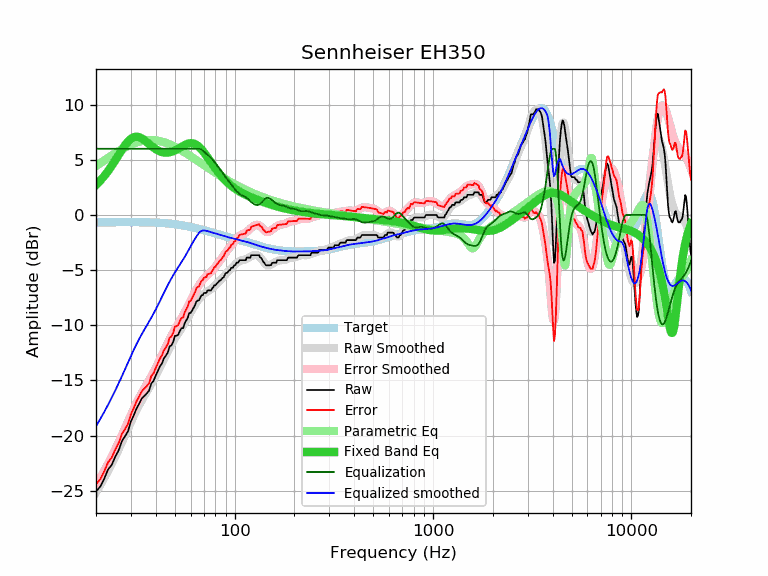

Values plotted in this chart, from the file beside it:
frequency, raw, error, smoothed, error_smoothed, equalization, parametric_eq, equalized_raw, equalized_smoothed, target
20, -25.07, -24.40, -25.15, -24.49, 6.00, 2.72, -19.07, -19.15, -0.67
21, -24.62, -23.96, -24.50, -23.84, 6.00, 3.10, -18.62, -18.50, -0.66
22, -23.91, -23.25, -23.86, -23.20, 6.00, 3.52, -17.91, -17.86, -0.66
23, -23.07, -22.41, -23.21, -22.55, 6.00, 3.97, -17.07, -17.21, -0.66
24, -22.65, -21.99, -22.56, -21.91, 6.00, 4.45, -16.65, -16.56, -0.66
25, -21.92, -21.26, -21.92, -21.26, 6.00, 4.94, -15.92, -15.92, -0.66
26, -21.34, -20.69, -21.27, -20.61, 6.00, 5.43, -15.34, -15.27, -0.65
27, -20.51, -19.86, -20.62, -19.97, 6.00, 5.89, -14.51, -14.62, -0.65
28, -20.06, -19.41, -19.99, -19.34, 6.00, 6.31, -14.06, -13.99, -0.65
29, -19.60, -18.95, -19.37, -18.72, 6.00, 6.65, -13.60, -13.37, -0.65
30, -18.71, -18.06, -18.78, -18.13, 6.00, 6.90, -12.71, -12.78, -0.65
31, -18.16, -17.51, -18.22, -17.57, 6.00, 7.05, -12.16, -12.22, -0.65
32, -17.55, -16.90, -17.71, -17.05, 6.00, 7.09, -11.55, -11.71, -0.65
33, -17.11, -16.45, -17.24, -16.58, 6.00, 7.05, -11.11, -11.24, -0.66
34, -16.64, -15.98, -16.81, -16.15, 6.00, 6.94, -10.64, -10.81, -0.66
35, -16.41, -15.75, -16.42, -15.75, 6.00, 6.79, -10.41, -10.42, -0.66
36, -16.19, -15.52, -16.04, -15.38, 6.00, 6.61, -10.19, -10.04, -0.67
37, -15.93, -15.26, -15.68, -15.01, 6.00, 6.43, -9.93, -9.68, -0.67
38, -15.27, -14.59, -15.31, -14.64, 6.00, 6.26, -9.27, -9.31, -0.68
39, -15.04, -14.36, -14.95, -14.26, 6.00, 6.10, -9.04, -8.95, -0.68
40, -14.56, -13.87, -14.57, -13.88, 6.00, 5.96, -8.56, -8.57, -0.69
41, -14.13, -13.43, -14.19, -13.48, 6.00, 5.85, -8.13, -8.19, -0.70
42, -13.73, -13.02, -13.80, -13.09, 6.00, 5.76, -7.73, -7.80, -0.71
43, -13.45, -12.73, -13.42, -12.70, 6.00, 5.70, -7.45, -7.42, -0.72
44, -12.99, -12.25, -13.06, -12.32, 6.00, 5.66, -6.99, -7.06, -0.74
45, -12.76, -12.01, -12.70, -11.95, 6.00, 5.64, -6.76, -6.70, -0.75
46, -12.47, -11.70, -12.36, -11.60, 6.00, 5.65, -6.47, -6.36, -0.77
47, -11.91, -11.13, -12.04, -11.26, 6.00, 5.68, -5.91, -6.04, -0.78
48, -11.81, -11.01, -11.74, -10.94, 6.00, 5.72, -5.81, -5.74, -0.80
49, -11.49, -10.67, -11.46, -10.64, 6.00, 5.78, -5.49, -5.46, -0.82
50, -10.96, -10.12, -11.20, -10.36, 6.00, 5.85, -4.96, -5.20, -0.84
51, -10.94, -10.08, -10.96, -10.10, 6.00, 5.93, -4.94, -4.96, -0.86
52, -10.84, -9.96, -10.73, -9.85, 6.00, 6.01, -4.84, -4.73, -0.88
53, -10.48, -9.57, -10.50, -9.60, 6.00, 6.10, -4.48, -4.50, -0.91
54, -10.26, -9.33, -10.28, -9.35, 6.00, 6.19, -4.26, -4.28, -0.93
55, -10.26, -9.31, -10.05, -9.09, 6.00, 6.27, -4.26, -4.05, -0.95
56, -9.80, -8.82, -9.81, -8.83, 6.00, 6.34, -3.80, -3.81, -0.98
57, -9.57, -8.56, -9.57, -8.56, 6.00, 6.41, -3.57, -3.57, -1.01
58, -9.33, -8.30, -9.32, -8.29, 6.00, 6.46, -3.33, -3.32, -1.03
59, -8.89, -7.83, -9.08, -8.02, 6.00, 6.49, -2.89, -3.08, -1.06
60, -8.89, -7.80, -8.84, -7.75, 6.00, 6.50, -2.89, -2.84, -1.09
61, -8.66, -7.54, -8.61, -7.49, 6.00, 6.50, -2.66, -2.61, -1.12
62, -8.43, -7.28, -8.39, -7.24, 6.00, 6.47, -2.43, -2.39, -1.15
63, -8.21, -7.04, -8.18, -7.01, 6.00, 6.43, -2.21, -2.18, -1.17
64, -7.88, -6.68, -7.99, -6.78, 6.00, 6.36, -1.88, -1.99, -1.20
65, -7.75, -6.52, -7.81, -6.57, 6.00, 6.28, -1.75, -1.81, -1.23
66, -7.75, -6.49, -7.64, -6.38, 6.00, 6.18, -1.75, -1.64, -1.26
67, -7.52, -6.23, -7.49, -6.20, 5.97, 6.07, -1.55, -1.52, -1.29
68, -7.29, -5.97, -7.36, -6.04, 5.92, 5.94, -1.37, -1.44, -1.32
69, -7.27, -5.92, -7.25, -5.90, 5.84, 5.81, -1.43, -1.41, -1.35
70, -7.07, -5.69, -7.15, -5.77, 5.74, 5.67, -1.33, -1.41, -1.38
71, -7.07, -5.66, -7.07, -5.65, 5.65, 5.52, -1.42, -1.42, -1.41
72, -7.06, -5.62, -6.99, -5.55, 5.55, 5.37, -1.51, -1.44, -1.44
73, -6.84, -5.37, -6.93, -5.46, 5.46, 5.22, -1.38, -1.47, -1.47
74, -6.84, -5.34, -6.86, -5.36, 5.36, 5.07, -1.48, -1.50, -1.50
75, -6.84, -5.31, -6.79, -5.26, 5.26, 4.92, -1.58, -1.53, -1.53
76, -6.84, -5.28, -6.72, -5.16, 5.16, 4.77, -1.68, -1.56, -1.56
77, -6.66, -5.07, -6.64, -5.05, 5.05, 4.62, -1.61, -1.59, -1.59
78, -6.55, -4.93, -6.55, -4.93, 4.93, 4.48, -1.62, -1.62, -1.62
79, -6.38, -4.73, -6.46, -4.81, 4.81, 4.34, -1.57, -1.65, -1.65
... 553 more rows
